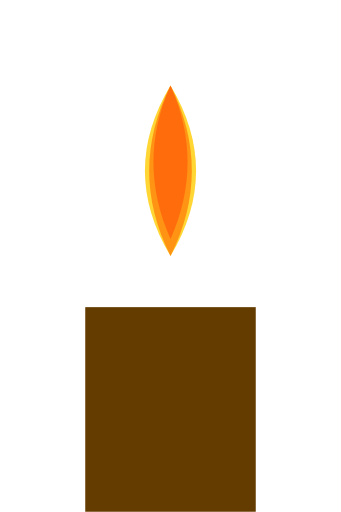
t = 0.00 s
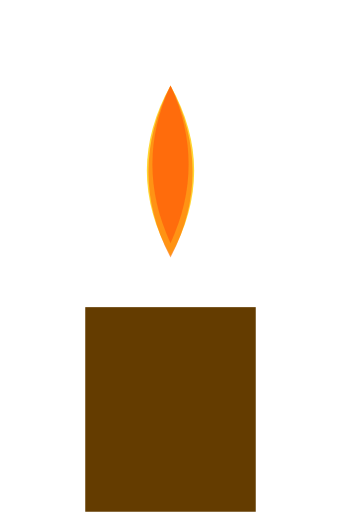
t = 0.45 s
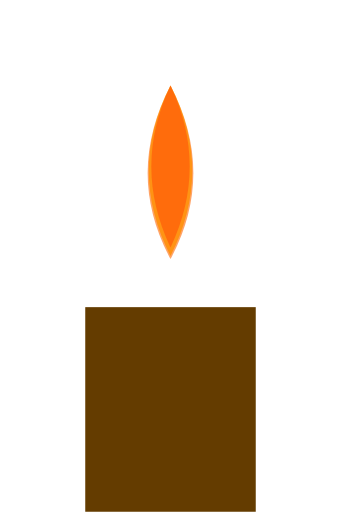
t = 0.90 s
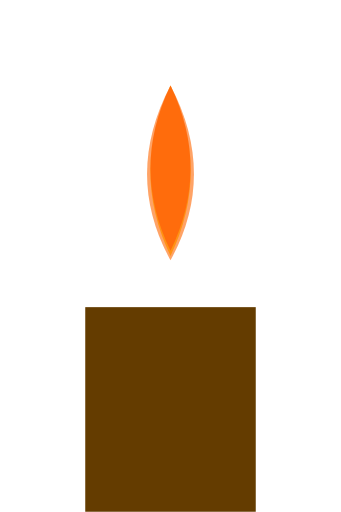
t = 1.25 s
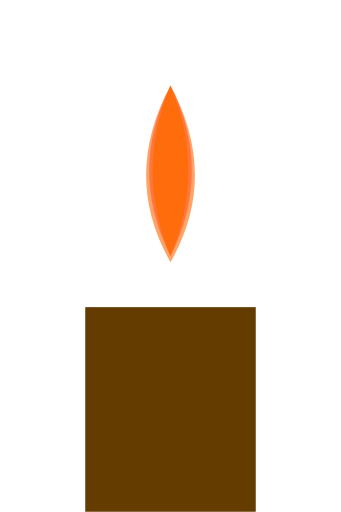
t = 1.80 s
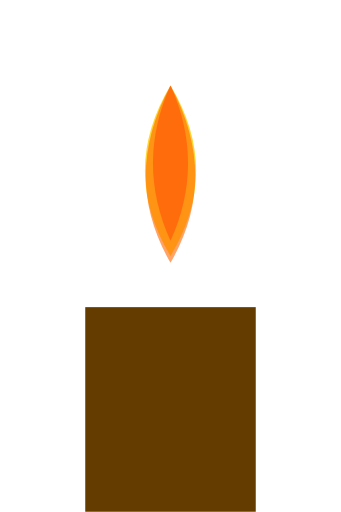
t = 2.00 s

The animated SVG that drew these frames (rendered in a browser with its animation timeline set to each time). Animation: 3 SMIL elements (animate=3); one cycle of 2.50 s, repeats indefinitely.

<svg xmlns="http://www.w3.org/2000/svg" xmlns:xlink="http://www.w3.org/1999/xlink" viewBox="0 0 200 300">
  <!-- Fundo da Fogueira -->
  <rect x="50" y="180" width="100" height="120" fill="#643C00"/>
  
  <!-- Chama da Fogueira -->
  <g id="chama">
    <path id="flame1" d="M100,50 Q130,110 100,170 Q70,110 100,50" fill="#FFCC00" opacity="0.8"/>
    <path id="flame2" d="M100,50 Q125,105 100,160 Q75,105 100,50" fill="#FF6600" opacity="0.6"/>
    <path id="flame3" d="M100,50 Q120,100 100,150 Q80,100 100,50" fill="#FF3300" opacity="0.4"/>
  </g>
  
  <!-- Animar a Chama -->
  <animate xlink:href="#flame1" attributeName="d" dur="2s" repeatCount="indefinite"
    values="M100,50 Q130,100 100,150 Q70,100 100,50; M100,50 Q120,100 100,150 Q80,100 100,50" />
  <animate xlink:href="#flame2" attributeName="d" dur="2.5s" repeatCount="indefinite"
    values="M100,50 Q125,100 100,150 Q75,100 100,50; M100,50 Q130,105 100,155 Q70,105 100,50" />
  <animate xlink:href="#flame3" attributeName="d" dur="1.8s" repeatCount="indefinite"
    values="M100,50 Q120,95 100,140 Q80,95 100,50; M100,50 Q125,100 100,150 Q75,100 100,50" />
</svg>

